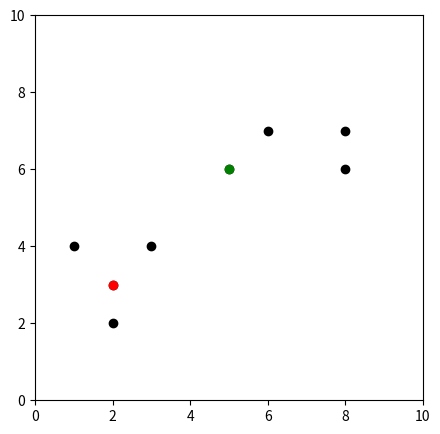
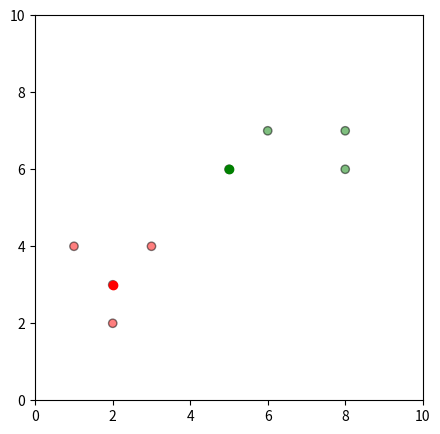
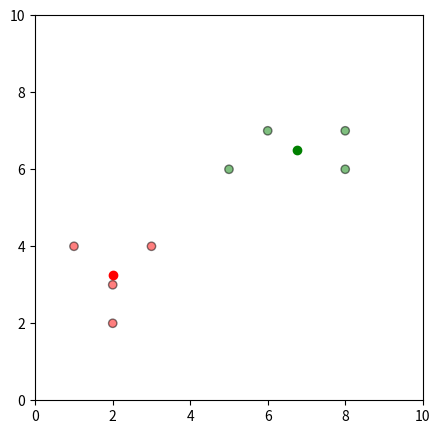
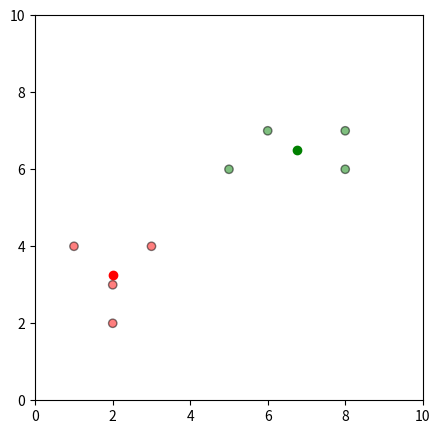
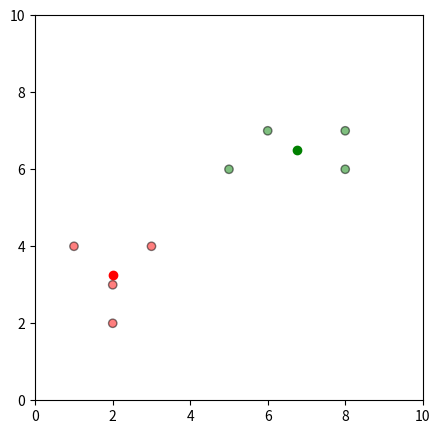

The script that saved these images, in order:
#initialization phase

import pandas as pd
import numpy as np
import matplotlib.pyplot as plt 
#%matplotlib inline
df=pd.DataFrame({
    'x':[2,5,8,1,2,6,3,8],
    'y':[3,6,7,4,2,7,4,6]
})
np.random.seed(200)
k=2
centroid={
    1:[2,3],
    2:[5,6]
    
    }
colmap={1:'r',2:'g'}

fig=plt.figure(figsize=(5,5))
plt.scatter(df['x'],df['y'],color='k')
#print(centroid.keys())

for i in centroid.keys():
    plt.scatter(*centroid[i],color=colmap[i])
plt.xlim(0,10)
plt.ylim(0,10)
plt.show()

def assignment(df,centroid):
    for i in centroid.keys():
        df['distance_from_{}'.format(i)]=(
            np.sqrt(
                (df['x'] - centroid[i][0])**2 + (df['y'] - centroid[i][1])**2
            )
        )
    centroid_distance_cols=['distance_from_{}'.format(i) for i in centroid.keys()]
    df['closest']=df.loc[:,centroid_distance_cols].idxmin(axis=1)
    df['closest']=df['closest'].map(lambda x: int(x.lstrip('distance_from_')))
    df['color']=df['closest'].map(lambda x: colmap[x])
    return df

df=assignment(df,centroid)

print(df)
fig=plt.figure(figsize=(5,5))
plt.scatter(df['x'],df['y'],color=df['color'],alpha=0.5,edgecolor='k')
for i in centroid.keys():
    plt.scatter(*centroid[i],color=colmap[i])
plt.xlim(0,10)
plt.ylim(0,10)
plt.show()

import copy
old_centroid=copy.deepcopy(centroid)
def update(k):
    for i in centroid.keys():
        centroid[i][0]=np.mean(df[df['closest']==i]['x'])
        centroid[i][1]=np.mean(df[df['closest']==i]['y'])
    return k
centroid=update(centroid)

fig=plt.figure(figsize=(5,5))
ax=plt.axes()
plt.scatter(df['x'],df['y'],color=df['color'],alpha=0.5,edgecolor='k')
for i in centroid.keys():
    plt.scatter(*centroid[i],color=colmap[i])
plt.xlim(0,10)
plt.ylim(0,10)
plt.show()


#repeat assignment phase

df=assignment(df,centroid)

fig=plt.figure(figsize=(5,5))
plt.scatter(df['x'],df['y'],color=df['color'],alpha=0.5,edgecolor='k')
for i in centroid.keys():
    plt.scatter(*centroid[i],color=colmap[i])
plt.xlim(0,10)
plt.ylim(0,10)
plt.show()

while True:
    colsest_centroid=df['closest'].copy(deep=True)
    centroid=update(centroid)
    df=assignment(df,centroid)
    if colsest_centroid.equals(df['closest']):
        break
fig=plt.figure(figsize=(5,5))
plt.scatter(df['x'],df['y'],color=df['color'],alpha=0.5,edgecolor='k')
for i in centroid.keys():
    plt.scatter(*centroid[i],color=colmap[i])
plt.xlim(0,10)
plt.ylim(0,10)
plt.show()
#print(df)



